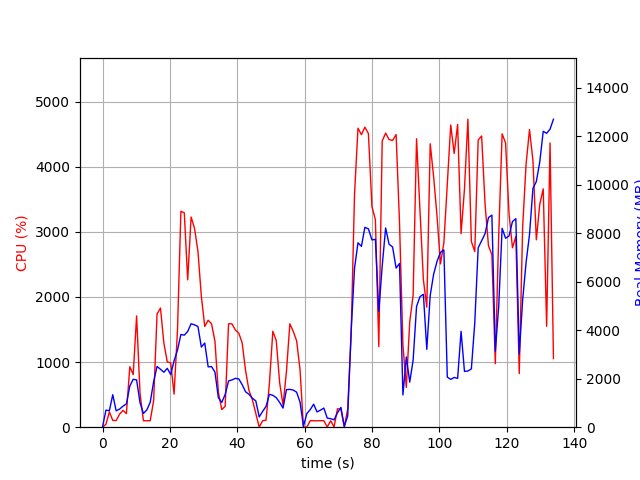

The file beside this chart, header and first rows:
elapsed_time, nproc, cpu, mem_real, mem_virtual
5.5789947509765625e-05, 1, 0.0, 12.12, 3187
1.01, 4, 45.5, 704.3, 2533
2.022, 3, 235.4, 680.3, 2037
3.033, 7, 104.8, 1340, 4389
4.044, 3, 101.9, 674.6, 2363
5.055, 3, 199.8, 746.3, 2459
6.066, 3, 259.1, 867.3, 2583
7.078, 3, 209.5, 962.6, 2715
8.089, 5, 928.8, 1695, 4498
9.1, 7, 808.4, 1976, 5776
10.11, 6, 1709, 1951, 5181
11.12, 3, 521.4, 1011, 3238
12.13, 2, 99.8, 567.1, 1982
13.14, 2, 98.8, 711.5, 2182
14.15, 3, 99.8, 1029, 3179
15.17, 4, 410.4, 1880, 4649
16.18, 4, 1738, 2505, 5138
17.19, 4, 1830, 2391, 5058
18.2, 4, 1292, 2266, 5321
19.21, 4, 1002, 2427, 5658
20.22, 4, 989.4, 2169, 5865
21.23, 5, 507.9, 2739, 7220
22.24, 5, 1487, 3175, 7766
23.25, 6, 3316, 3824, 8531
24.26, 6, 3292, 3796, 8901
25.27, 5, 2263, 3949, 8166
26.28, 5, 3228, 4267, 8522
27.3, 5, 3054, 4221, 8586
28.31, 5, 2702, 4153, 8826
29.32, 4, 2008, 3305, 8073
30.33, 4, 1547, 3470, 8509
31.34, 3, 1643, 2490, 6162
32.35, 3, 1589, 2499, 6218
33.36, 3, 1319, 2274, 6362
34.37, 2, 538.5, 1219, 3539
35.38, 2, 270.9, 1021, 3587
36.39, 2, 319.7, 1348, 3680
37.4, 2, 1589, 1907, 3948
38.41, 2, 1587, 1949, 3974
39.42, 2, 1493, 2014, 3974
40.43, 2, 1445, 1993, 3998
41.44, 2, 1296, 1755, 4012
42.45, 2, 869.2, 1460, 4012
43.46, 2, 563.6, 1356, 4032
44.47, 2, 422.2, 1194, 4084
45.48, 2, 212.4, 1086, 4144
46.49, 2, 1.0, 423.1, 2177
47.51, 2, 98.9, 649.4, 2373
48.52, 2, 107.9, 857.7, 2589
49.53, 2, 677.2, 1358, 3137
50.54, 2, 1474, 1315, 2787
51.55, 2, 1332, 1220, 2969
52.56, 2, 683.1, 1021, 3079
53.57, 2, 337.5, 788.4, 3147
54.58, 2, 853.0, 1548, 3296
55.59, 2, 1588, 1560, 3296
56.59, 2, 1473, 1530, 3310
57.6, 2, 1326, 1444, 3322
58.61, 2, 883.3, 1033, 3336
59.62, 2, 2.0, 37.13, 3239
... 73 more rows
